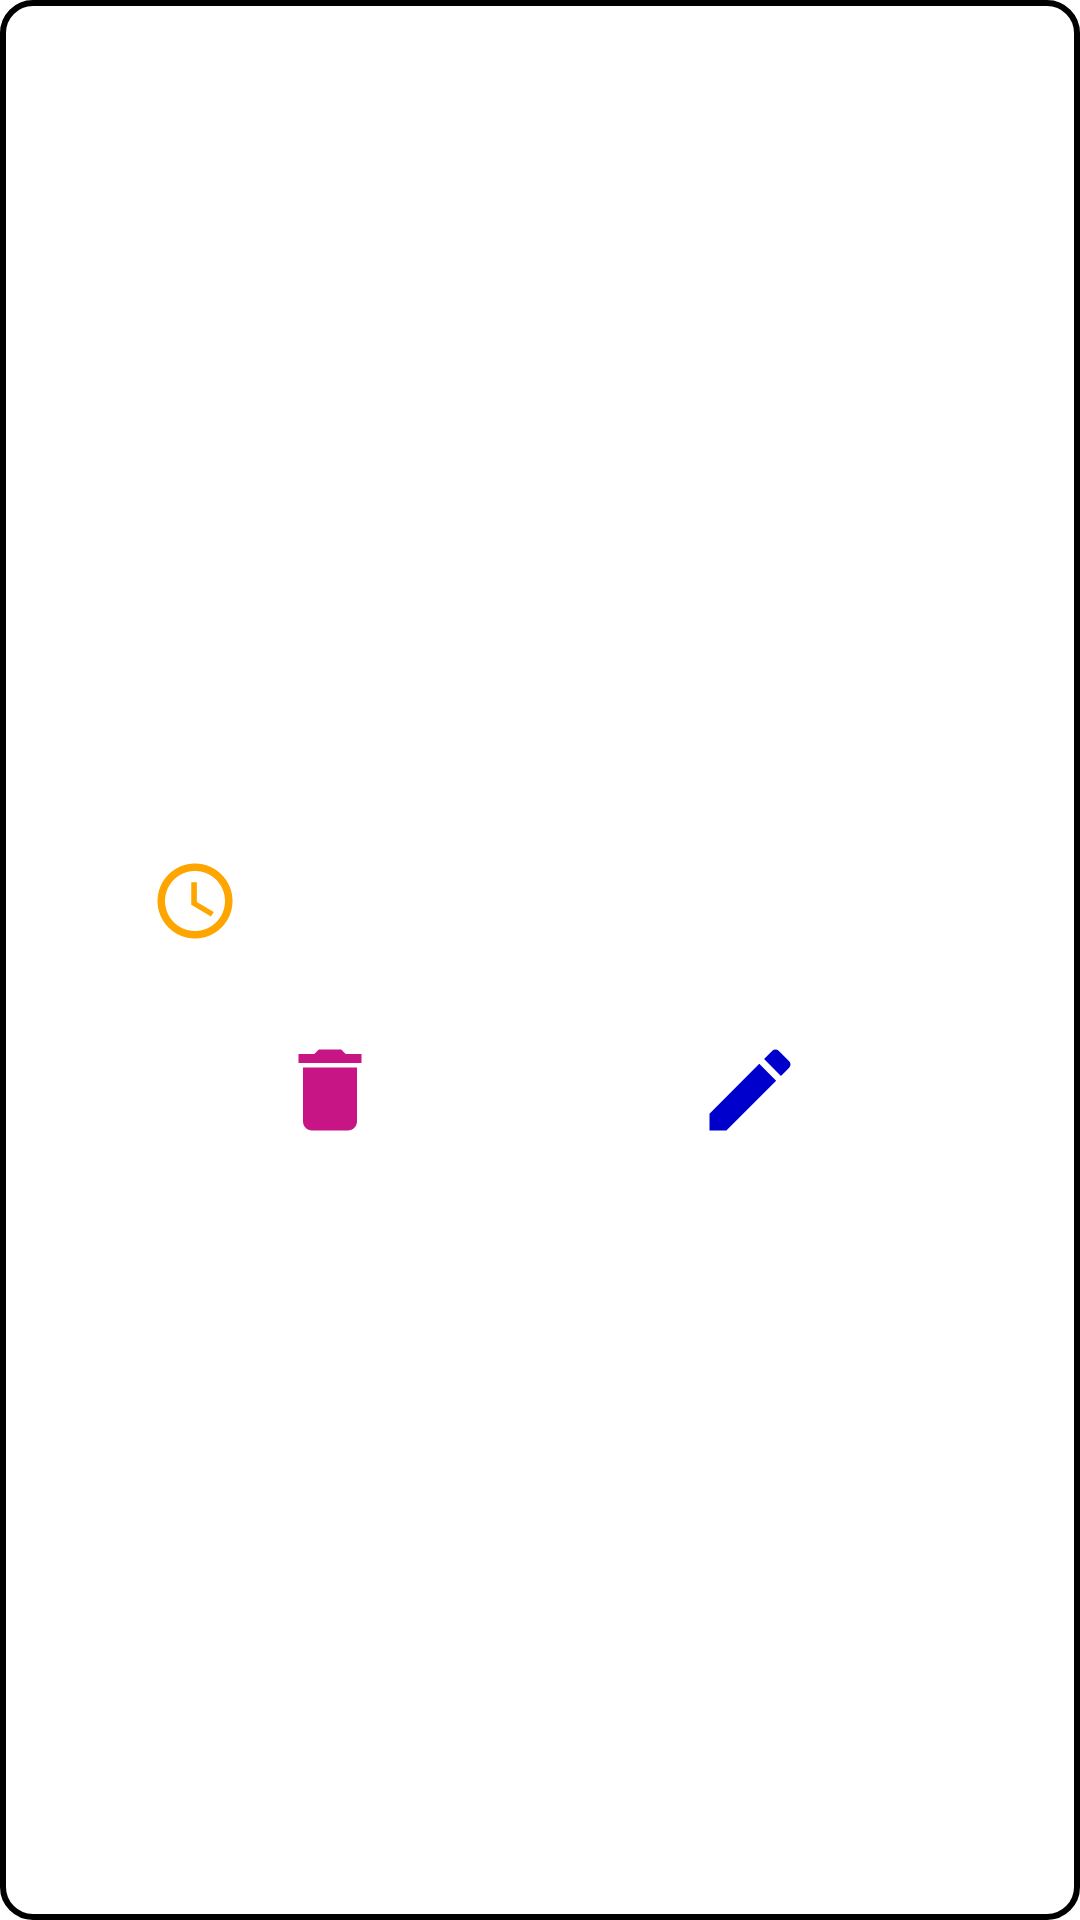

Produce the Android XML layout that renders to this screen, including the resource entries it uses.
<!-- AndroidManifest.xml: application theme Theme.Tourbillon -->
<!-- res/layout/event_detail.xml -->
<?xml version="1.0" encoding="utf-8"?>
<androidx.constraintlayout.widget.ConstraintLayout xmlns:android="http://schemas.android.com/apk/res/android"
    xmlns:app="http://schemas.android.com/apk/res-auto"
    android:layout_width="match_parent"
    android:layout_height="match_parent"
    android:background="@drawable/bg_round_corner">

    <LinearLayout
        android:layout_width="280dp"
        android:layout_height="wrap_content"
        android:gravity="center"
        android:orientation="vertical"
        app:layout_constraintBottom_toBottomOf="parent"
        app:layout_constraintEnd_toEndOf="parent"
        app:layout_constraintStart_toStartOf="parent"
        app:layout_constraintTop_toTopOf="parent">

        <TextView
            android:id="@+id/TextView_eventDetail_Name"
            android:layout_width="match_parent"
            android:layout_height="wrap_content"
            android:textSize="12sp"
            android:layout_margin="10dp"/>

        <TextView
            android:id="@+id/TextView_eventDetail_Time"
            android:layout_width="match_parent"
            android:layout_height="wrap_content"
            android:textSize="18sp"
            app:drawableLeftCompat="@drawable/ic_baseline_access_time_24"
            android:drawablePadding="10dp"
            android:layout_margin="10dp"/>

        <LinearLayout
            android:layout_width="match_parent"
            android:layout_height="wrap_content"
            android:orientation="horizontal"
            android:layout_marginVertical="20dp">

            <ImageButton
                android:id="@+id/button_eventDetail_delete"
                android:layout_width="0dp"
                android:layout_height="wrap_content"
                android:layout_weight="1"
                android:background="@color/white"
                android:src="@drawable/ic_baseline_delete_24" />

            <ImageButton
                android:id="@+id/button_eventDetail_edit"
                android:layout_width="0dp"
                android:layout_height="wrap_content"
                android:layout_weight="1"
                android:background="@color/white"
                android:src="@drawable/ic_baseline_create_24" />
        </LinearLayout>


    </LinearLayout>
</androidx.constraintlayout.widget.ConstraintLayout>
<!-- resources referenced by this layout -->
<resources>
  <color name="white">#FFFFFFFF</color>
  <!-- drawable bg_round_corner (drawable) -->
  <?xml version="1.0" encoding="utf-8"?>
  <shape xmlns:android="http://schemas.android.com/apk/res/android"
      >
      <stroke android:width="2dp" android:color="#FF000000" />
      <corners android:radius="10dp" />
  </shape>
  <!-- drawable ic_baseline_access_time_24 (drawable) -->
  <vector android:height="30dp" android:tint="#FFA500"
      android:viewportHeight="24" android:viewportWidth="24"
      android:width="30dp" xmlns:android="http://schemas.android.com/apk/res/android">
      <path android:fillColor="@android:color/white" android:pathData="M11.99,2C6.47,2 2,6.48 2,12s4.47,10 9.99,10C17.52,22 22,17.52 22,12S17.52,2 11.99,2zM12,20c-4.42,0 -8,-3.58 -8,-8s3.58,-8 8,-8 8,3.58 8,8 -3.58,8 -8,8z"/>
      <path android:fillColor="@android:color/white" android:pathData="M12.5,7H11v6l5.25,3.15 0.75,-1.23 -4.5,-2.67z"/>
  </vector>
  <!-- drawable ic_baseline_create_24 (drawable) -->
  <vector android:height="36dp" android:tint="#0000CD"
      android:viewportHeight="24" android:viewportWidth="24"
      android:width="36dp" xmlns:android="http://schemas.android.com/apk/res/android">
      <path android:fillColor="@android:color/white" android:pathData="M3,17.25V21h3.75L17.81,9.94l-3.75,-3.75L3,17.25zM20.71,7.04c0.39,-0.39 0.39,-1.02 0,-1.41l-2.34,-2.34c-0.39,-0.39 -1.02,-0.39 -1.41,0l-1.83,1.83 3.75,3.75 1.83,-1.83z"/>
  </vector>
  <!-- drawable ic_baseline_delete_24 (drawable) -->
  <vector android:height="36dp" android:tint="#C71585"
      android:viewportHeight="24" android:viewportWidth="24"
      android:width="36dp" xmlns:android="http://schemas.android.com/apk/res/android">
      <path android:fillColor="@android:color/white" android:pathData="M6,19c0,1.1 0.9,2 2,2h8c1.1,0 2,-0.9 2,-2V7H6v12zM19,4h-3.5l-1,-1h-5l-1,1H5v2h14V4z"/>
  </vector>
  <style name="Theme.Tourbillon" parent="Theme.MaterialComponents.DayNight.NoActionBar">
          
          <item name="colorPrimary">@color/purple_500</item>
          <item name="colorPrimaryVariant">@color/purple_700</item>
          <item name="colorOnPrimary">@color/white</item>
          
          <item name="colorSecondary">@color/teal_200</item>
          <item name="colorSecondaryVariant">@color/teal_700</item>
          <item name="colorOnSecondary">@color/black</item>
          
          <item name="android:statusBarColor" tools:targetApi="l">?attr/colorPrimaryVariant</item>
          
      </style>
  <color name="purple_500">#FF6200EE</color>
  <color name="purple_700">#FF3700B3</color>
  <color name="teal_200">#FF03DAC5</color>
  <color name="teal_700">#FF018786</color>
  <color name="black">#FF000000</color>
</resources>
